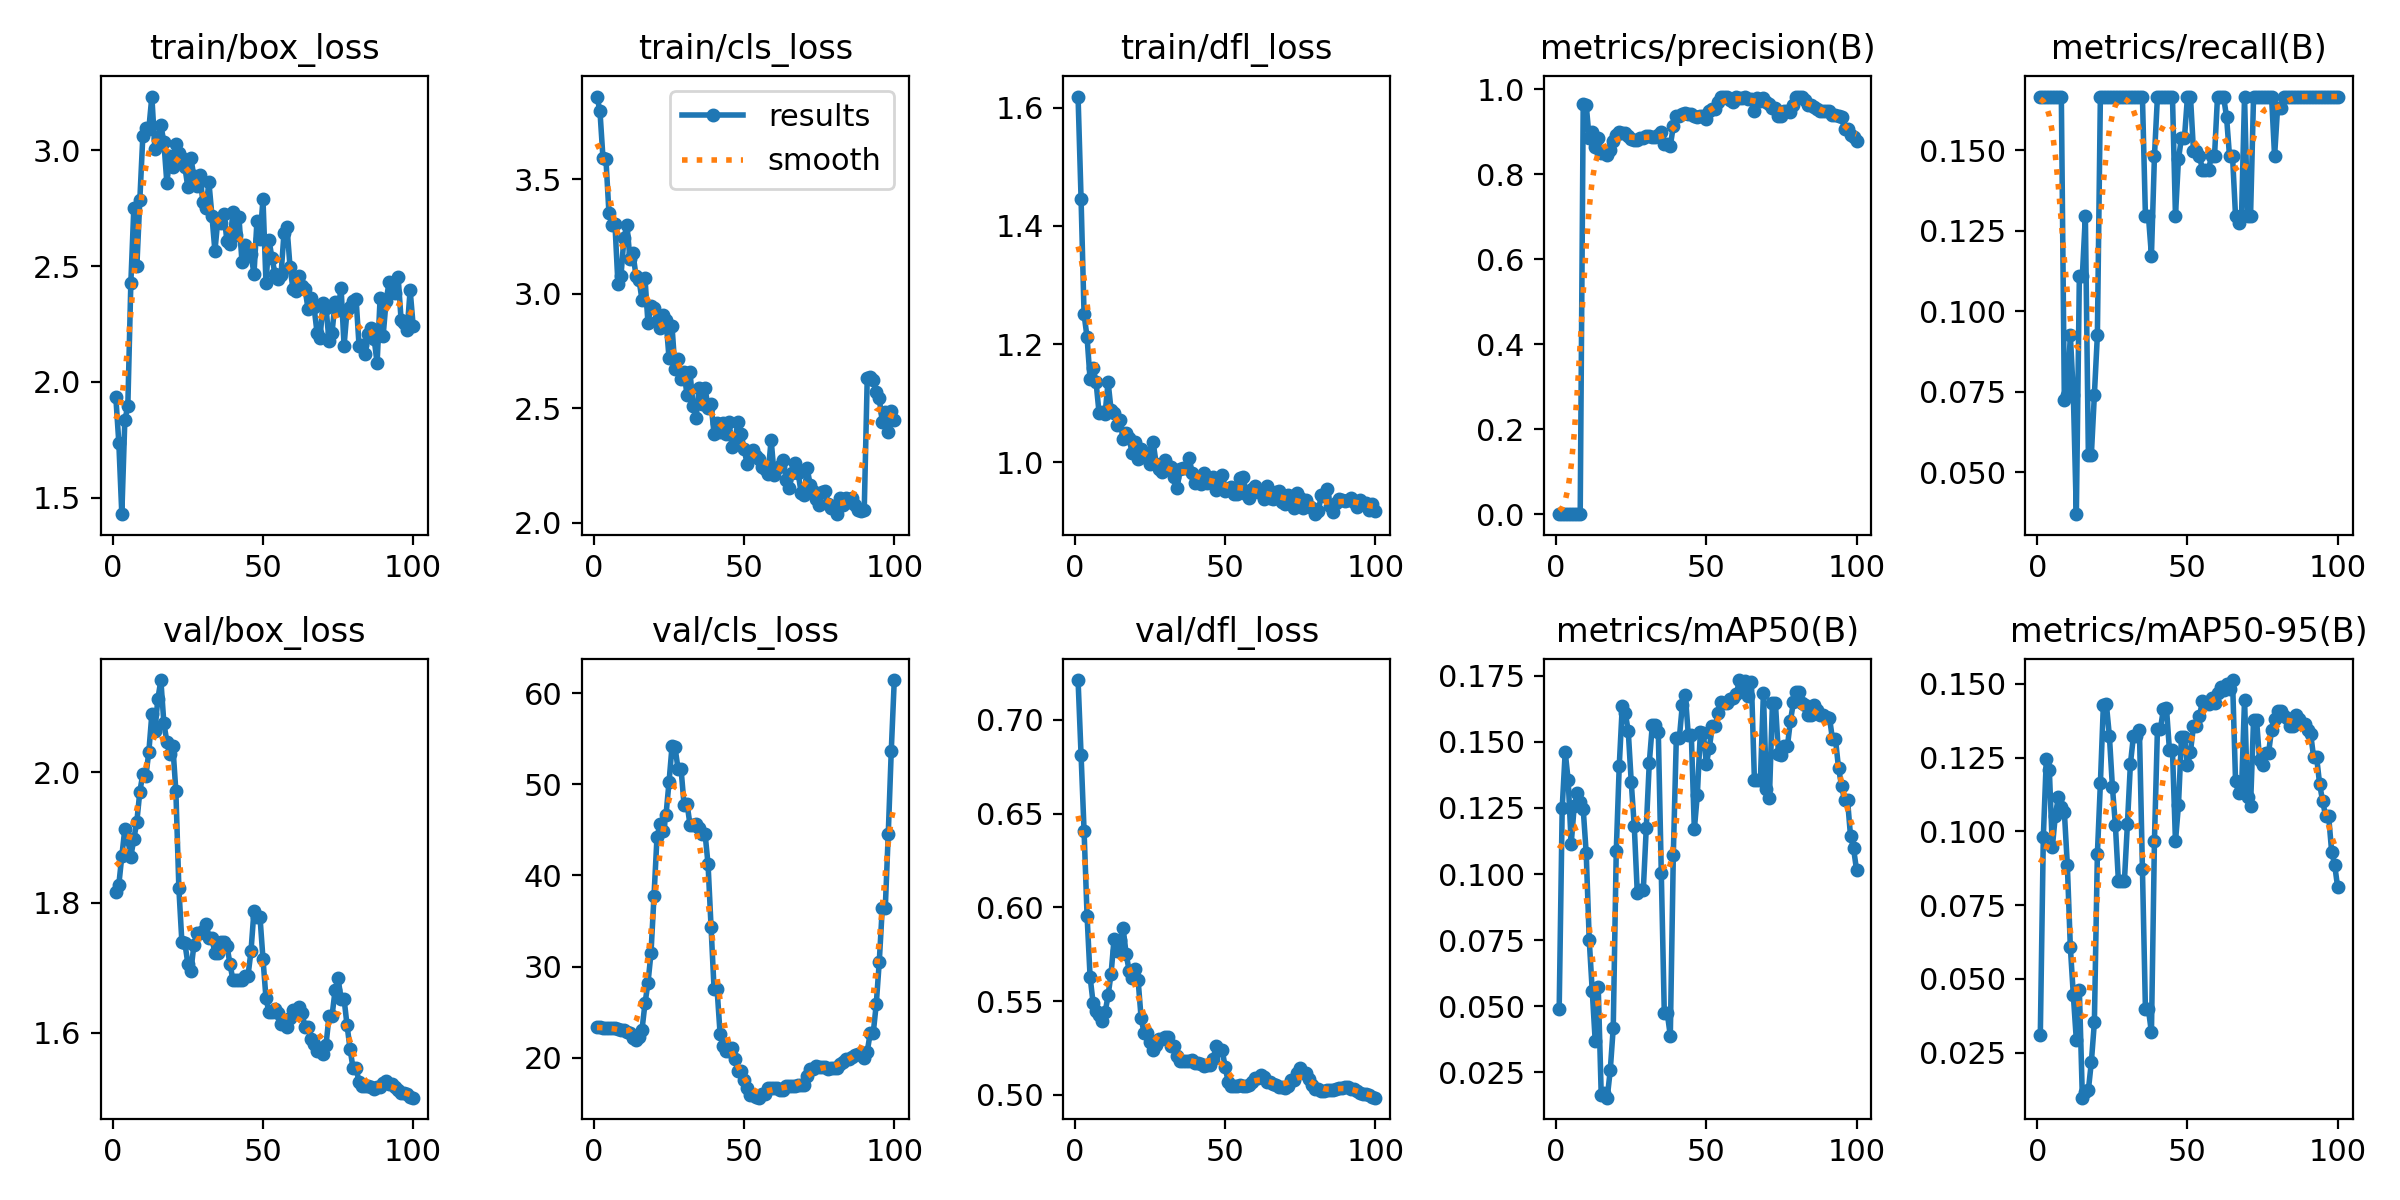

The file beside this chart, header and first rows:
epoch, time, train/box_loss, train/cls_loss, train/dfl_loss, metrics/precision(B), metrics/recall(B), metrics/mAP50(B), metrics/mAP50-95(B), val/box_loss, val/cls_loss, val/dfl_loss, lr/pg0, lr/pg1, lr/pg2
1, 54.4, 1.936, 3.862, 1.619, 0.00075, 0.1667, 0.04903, 0.03101, 1.815, 23.35, 0.7211, 1.818e-05, 1.818e-05, 1.818e-05
2, 95.68, 1.739, 3.8, 1.446, 0.00076, 0.1667, 0.1248, 0.09797, 1.827, 23.34, 0.6813, 4.5e-05, 4.5e-05, 4.5e-05
3, 132.2, 1.429, 3.596, 1.25, 0.00096, 0.1667, 0.1461, 0.1247, 1.871, 23.32, 0.6407, 7.12801e-05, 7.12801e-05, 7.12801e-05
4, 173.6, 1.834, 3.588, 1.212, 0.00137, 0.1667, 0.1353, 0.1209, 1.913, 23.3, 0.5955, 9.70203e-05, 9.70203e-05, 9.70203e-05
5, 211.8, 1.895, 3.353, 1.14, 0.00174, 0.1667, 0.1115, 0.09453, 1.897, 23.28, 0.5631, 0.0001222, 0.0001222, 0.0001222
6, 247, 2.425, 3.301, 1.16, 0.00158, 0.1667, 0.1256, 0.1053, 1.87, 23.26, 0.5491, 0.0001469, 0.0001469, 0.0001469
7, 283.1, 2.751, 3.306, 1.135, 0.00173, 0.1667, 0.1305, 0.1115, 1.897, 23.23, 0.5448, 0.000171, 0.000171, 0.000171
8, 319.7, 2.498, 3.042, 1.083, 0.00189, 0.1667, 0.127, 0.1084, 1.924, 23.21, 0.5426, 0.0001946, 0.0001946, 0.0001946
9, 357.3, 2.786, 3.079, 1.085, 0.966, 0.07259, 0.1245, 0.1067, 1.97, 23.07, 0.5396, 0.0002176, 0.0002176, 0.0002176
10, 392.7, 3.062, 3.245, 1.082, 0.9627, 0.07407, 0.1078, 0.08851, 1.997, 23.02, 0.544, 0.0002401, 0.0002401, 0.0002401
11, 427, 3.097, 3.302, 1.136, 0.8844, 0.09259, 0.07521, 0.06078, 1.994, 22.86, 0.553, 0.0002621, 0.0002621, 0.0002621
12, 466, 3.093, 3.151, 1.088, 0.9002, 0.07407, 0.05593, 0.04442, 2.032, 22.72, 0.5647, 0.0002835, 0.0002835, 0.0002835
13, 505.9, 3.231, 3.177, 1.083, 0.8635, 0.03704, 0.03682, 0.0292, 2.089, 22.16, 0.5834, 0.0003044, 0.0003044, 0.0003044
14, 545.7, 3.007, 3.08, 1.064, 0.8847, 0.1111, 0.05727, 0.04624, 2.063, 21.96, 0.5767, 0.0003247, 0.0003247, 0.0003247
15, 583.5, 3.049, 3.062, 1.071, 0.8497, 0.1111, 0.01639, 0.00978, 2.112, 22.29, 0.5824, 0.0003445, 0.0003445, 0.0003445
16, 45138, 3.108, 2.975, 1.04, 0.8505, 0.1296, 0.01724, 0.01165, 2.142, 23.06, 0.5888, 0.0003638, 0.0003638, 0.0003638
17, 45240, 3.035, 3.069, 1.05, 0.8464, 0.05556, 0.01548, 0.01236, 2.075, 25.96, 0.5753, 0.0003825, 0.0003825, 0.0003825
18, 45317, 2.858, 2.871, 1.041, 0.8572, 0.05556, 0.02579, 0.0219, 2.047, 28.21, 0.5662, 0.0004007, 0.0004007, 0.0004007
19, 45374, 2.975, 2.947, 1.015, 0.8775, 0.07407, 0.04188, 0.03526, 2.028, 31.5, 0.5624, 0.0004183, 0.0004183, 0.0004183
20, 45415, 2.927, 2.94, 1.035, 0.8934, 0.09259, 0.1086, 0.09232, 2.04, 37.73, 0.5669, 0.0004354, 0.0004354, 0.0004354
21, 45468, 3.028, 2.882, 1.006, 0.9004, 0.1667, 0.1409, 0.1162, 1.971, 44.23, 0.5611, 0.000452, 0.000452, 0.000452
22, 45540, 2.988, 2.852, 1.023, 0.8963, 0.1667, 0.1633, 0.1429, 1.822, 45.6, 0.5409, 0.000468, 0.000468, 0.000468
23, 45611, 2.966, 2.91, 1.01, 0.8974, 0.1667, 0.1609, 0.143, 1.739, 44.84, 0.5329, 0.0004835, 0.0004835, 0.0004835
24, 45685, 2.927, 2.887, 1.016, 0.8893, 0.1667, 0.154, 0.1323, 1.738, 46.64, 0.5329, 0.0004984, 0.0004984, 0.0004984
25, 45754, 2.839, 2.72, 0.9975, 0.8839, 0.1667, 0.1346, 0.1151, 1.706, 50.22, 0.5283, 0.0005128, 0.0005128, 0.0005128
26, 45823, 2.965, 2.858, 1.034, 0.8801, 0.1667, 0.1181, 0.102, 1.696, 54.15, 0.5239, 0.0005267, 0.0005267, 0.0005267
27, 45907, 2.886, 2.671, 0.9978, 0.8804, 0.1667, 0.09295, 0.08323, 1.735, 54.05, 0.5267, 0.00054, 0.00054, 0.00054
28, 45981, 2.846, 2.714, 0.9885, 0.885, 0.1667, 0.09381, 0.08318, 1.754, 51.71, 0.5297, 0.0005528, 0.0005528, 0.0005528
29, 46051, 2.892, 2.627, 0.9838, 0.885, 0.1667, 0.09381, 0.08318, 1.754, 51.71, 0.5297, 0.000565, 0.000565, 0.000565
30, 46114, 2.776, 2.66, 1.003, 0.8911, 0.1667, 0.1175, 0.1025, 1.757, 47.77, 0.5307, 0.0005767, 0.0005767, 0.0005767
31, 76415, 2.749, 2.557, 0.9929, 0.8891, 0.1667, 0.142, 0.1229, 1.767, 47.86, 0.5309, 0.0005879, 0.0005879, 0.0005879
32, 76494, 2.861, 2.657, 0.9911, 0.8888, 0.1667, 0.1562, 0.1322, 1.745, 45.53, 0.526, 0.0005985, 0.0005985, 0.0005985
33, 76567, 2.718, 2.511, 0.9748, 0.8888, 0.1667, 0.1562, 0.1322, 1.745, 45.53, 0.526, 0.0006086, 0.0006086, 0.0006086
34, 76614, 2.565, 2.457, 0.9566, 0.8926, 0.1667, 0.1537, 0.1342, 1.722, 45.59, 0.5207, 0.000612, 0.000612, 0.000612
35, 76672, 2.703, 2.587, 0.9892, 0.8989, 0.1667, 0.1002, 0.08729, 1.723, 45.21, 0.5183, 0.000603, 0.000603, 0.000603
36, 76717, 2.688, 2.519, 0.9899, 0.871, 0.1296, 0.04729, 0.03967, 1.739, 44.58, 0.5181, 0.000594, 0.000594, 0.000594
37, 76760, 2.725, 2.59, 0.9901, 0.871, 0.1296, 0.04729, 0.03967, 1.739, 44.58, 0.5181, 0.000585, 0.000585, 0.000585
38, 76810, 2.608, 2.503, 1.008, 0.867, 0.1173, 0.03885, 0.03188, 1.734, 41.23, 0.5182, 0.000576, 0.000576, 0.000576
39, 76858, 2.595, 2.52, 0.981, 0.9133, 0.1482, 0.1073, 0.09687, 1.706, 34.34, 0.5185, 0.000567, 0.000567, 0.000567
40, 76910, 2.735, 2.388, 0.9653, 0.9373, 0.1667, 0.1513, 0.1347, 1.681, 27.55, 0.5171, 0.000558, 0.000558, 0.000558
41, 76956, 2.635, 2.437, 0.9685, 0.9373, 0.1667, 0.1513, 0.1347, 1.681, 27.55, 0.5171, 0.000549, 0.000549, 0.000549
42, 77001, 2.712, 2.396, 0.963, 0.9423, 0.1667, 0.1639, 0.1416, 1.681, 22.66, 0.5163, 0.00054, 0.00054, 0.00054
43, 77044, 2.519, 2.438, 0.9824, 0.9445, 0.1667, 0.1677, 0.1418, 1.682, 21.31, 0.5156, 0.000531, 0.000531, 0.000531
44, 77089, 2.589, 2.39, 0.9652, 0.9417, 0.1667, 0.1524, 0.1274, 1.687, 20.7, 0.516, 0.000522, 0.000522, 0.000522
45, 77662, 2.543, 2.439, 0.9711, 0.9417, 0.1667, 0.1524, 0.1274, 1.687, 20.7, 0.516, 0.000513, 0.000513, 0.000513
46, 77871, 2.554, 2.333, 0.9751, 0.9366, 0.1296, 0.1168, 0.09656, 1.725, 21.13, 0.5193, 0.000504, 0.000504, 0.000504
47, 77948, 2.465, 2.368, 0.9538, 0.9356, 0.1473, 0.13, 0.1089, 1.787, 19.92, 0.5262, 0.000495, 0.000495, 0.000495
48, 78024, 2.695, 2.442, 0.9684, 0.9373, 0.1539, 0.1535, 0.1319, 1.778, 18.61, 0.5239, 0.000486, 0.000486, 0.000486
49, 78097, 2.618, 2.386, 0.9791, 0.9373, 0.1539, 0.1532, 0.1318, 1.778, 18.61, 0.5239, 0.000477, 0.000477, 0.000477
50, 78154, 2.788, 2.324, 0.9516, 0.9306, 0.1667, 0.1416, 0.1224, 1.714, 17.6, 0.5146, 0.000468, 0.000468, 0.000468
51, 78198, 2.428, 2.257, 0.954, 0.9486, 0.1667, 0.1478, 0.127, 1.653, 16.67, 0.5069, 0.000459, 0.000459, 0.000459
52, 78240, 2.613, 2.304, 0.9586, 0.9549, 0.1497, 0.1559, 0.1357, 1.631, 15.88, 0.5047, 0.00045, 0.00045, 0.00045
53, 78282, 2.534, 2.318, 0.9462, 0.9549, 0.1497, 0.1559, 0.1357, 1.631, 15.88, 0.5047, 0.000441, 0.000441, 0.000441
54, 78322, 2.467, 2.291, 0.9469, 0.9706, 0.1482, 0.1608, 0.1391, 1.636, 15.72, 0.5048, 0.000432, 0.000432, 0.000432
55, 78361, 2.444, 2.279, 0.9737, 0.981, 0.144, 0.1649, 0.1443, 1.63, 15.63, 0.5051, 0.000423, 0.000423, 0.000423
56, 78401, 2.461, 2.243, 0.9748, 0.981, 0.144, 0.1646, 0.1433, 1.613, 16.09, 0.5048, 0.000414, 0.000414, 0.000414
57, 78443, 2.643, 2.233, 0.9468, 0.981, 0.144, 0.1646, 0.1433, 1.613, 16.09, 0.5048, 0.0004051, 0.0004051, 0.0004051
58, 78484, 2.667, 2.216, 0.9394, 0.976, 0.1482, 0.1662, 0.1453, 1.609, 16.74, 0.5053, 0.0003961, 0.0003961, 0.0003961
59, 78524, 2.498, 2.364, 0.9554, 0.9705, 0.1482, 0.1665, 0.1434, 1.622, 16.74, 0.507, 0.0003871, 0.0003871, 0.0003871
60, 78559, 2.4, 2.21, 0.9593, 0.9826, 0.1667, 0.168, 0.1469, 1.635, 16.72, 0.5093, 0.0003781, 0.0003781, 0.0003781
... 40 more rows
